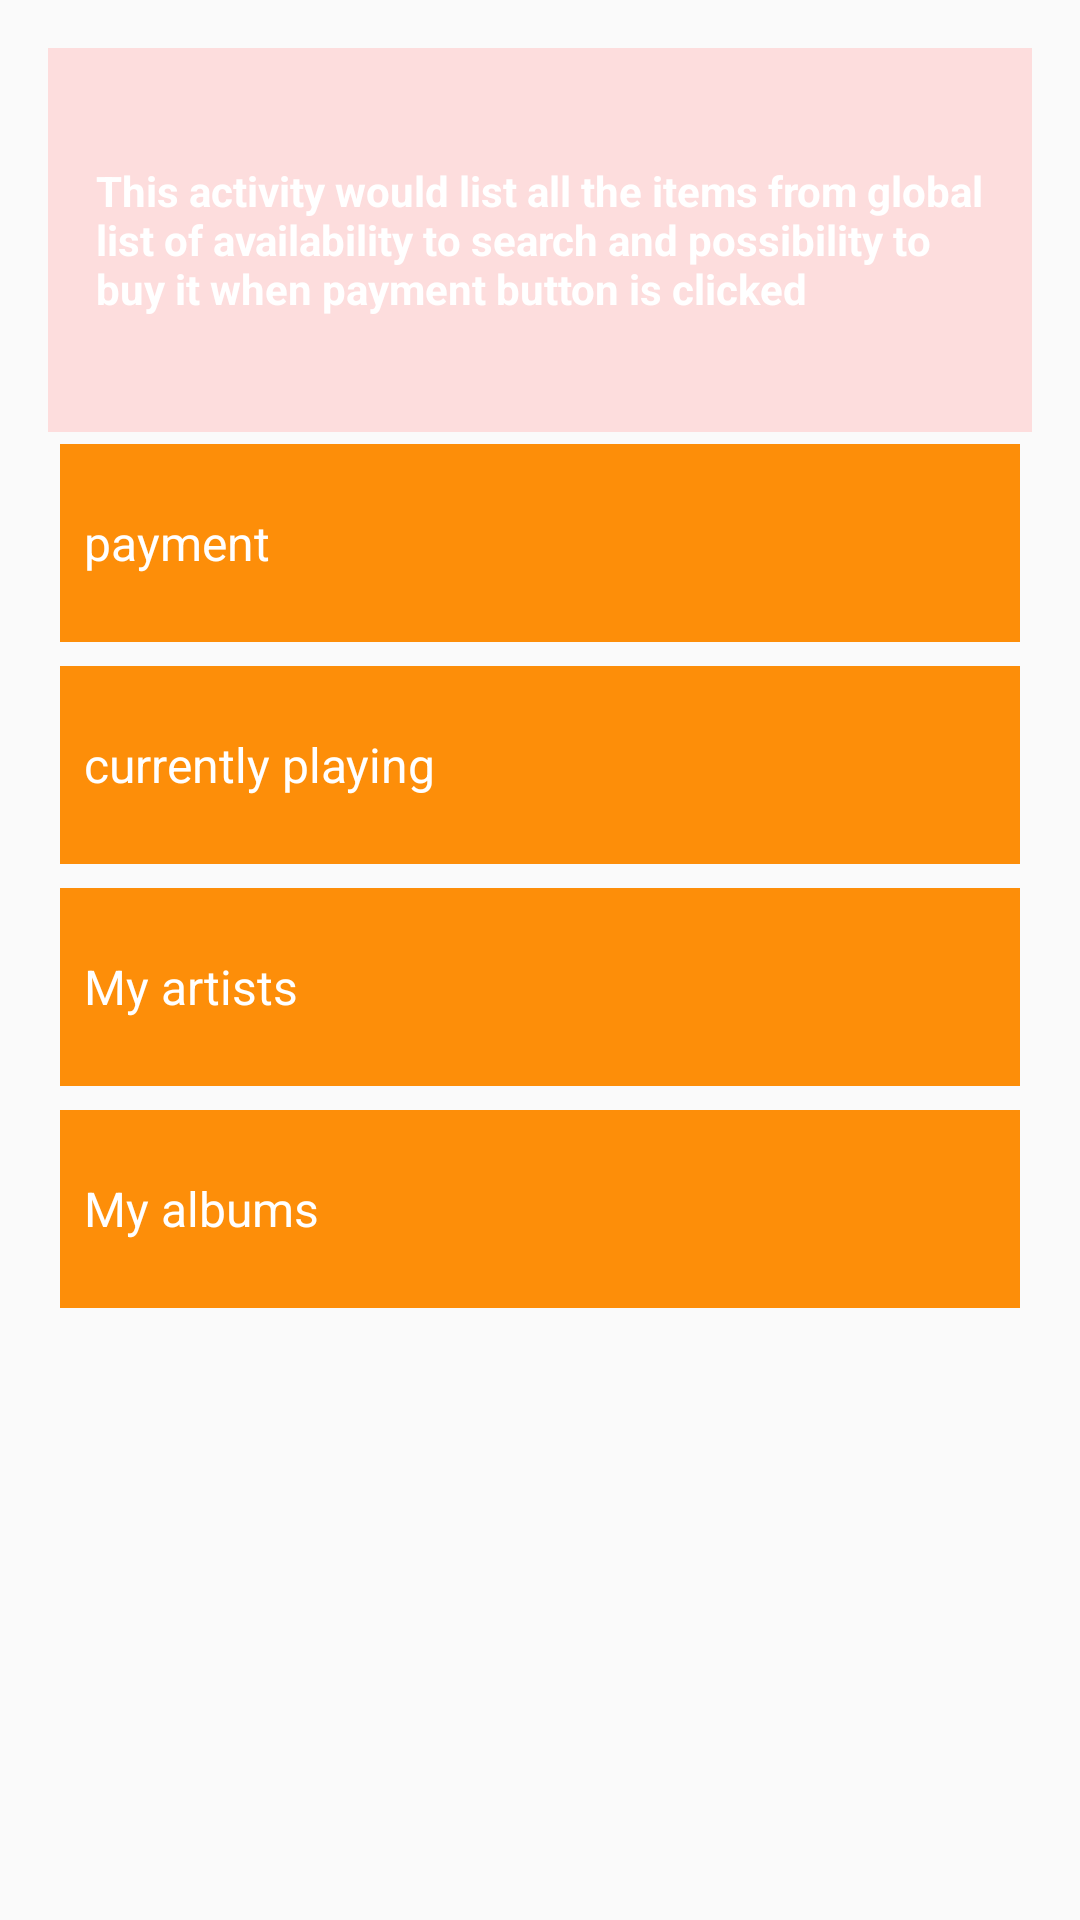

Reconstruct the res/layout file that produces this screen, plus the resources it refers to.
<!-- AndroidManifest.xml: application theme AppTheme -->
<!-- res/layout/activity_library.xml -->
<?xml version="1.0" encoding="utf-8"?>
<RelativeLayout xmlns:android="http://schemas.android.com/apk/res/android"
    xmlns:tools="http://schemas.android.com/tools"
    android:id="@+id/activity_library"
    android:layout_width="match_parent"
    android:layout_height="match_parent"
    android:paddingBottom="@dimen/activity_vertical_margin"
    android:paddingLeft="@dimen/activity_horizontal_margin"
    android:paddingRight="@dimen/activity_horizontal_margin"
    android:paddingTop="@dimen/activity_vertical_margin"
    tools:context="com.example.android.mymewsic.LibraryActivity">

    <LinearLayout
        xmlns:android="http://schemas.android.com/apk/res/android"
        xmlns:tools="http://schemas.android.com/tools"
        android:layout_width="match_parent"
        android:layout_height="match_parent"
        android:orientation="vertical"
        tools:context="com.example.android.miwok.MainActivity">

        <TextView
            style="@style/ActivityDescription"
            android:background="#FDDDDD"
            android:text="@string/library_description"/>

        <TextView
            android:id="@+id/payment"
            style="@style/ButtonDescription"
            android:background="#FD8E09"
            android:text="@string/payment" />

        <TextView
            android:id="@+id/current"
            style="@style/ButtonDescription"
            android:background="#FD8E09"
            android:text="@string/cur" />

        <TextView
            android:id="@+id/artists"
            style="@style/ButtonDescription"
            android:background="#FD8E09"
            android:text="@string/artists" />

        <TextView
            android:id="@+id/albums"
            style="@style/ButtonDescription"
            android:background="#FD8E09"
            android:text="@string/albums" />




    </LinearLayout>

</RelativeLayout>
<!-- resources referenced by this layout -->
<resources>
  <dimen name="activity_horizontal_margin">16dp</dimen>
  <dimen name="activity_vertical_margin">16dp</dimen>
  <string name="albums">My albums</string>
  <string name="artists">My artists</string>
  <string name="cur">currently playing</string>
  <string name="library_description">This activity would list all the items from global list of availability to search and possibility to buy it when payment button is clicked</string>
  <string name="payment">payment</string>
  <style name="ActivityDescription">
          <item name="android:layout_width">match_parent</item>
          <item name="android:layout_height">@dimen/description_item_height</item>
          <item name="android:gravity">center_vertical</item>
          <item name="android:padding">16dp</item>
          <item name="android:textColor">@android:color/white</item>
          <item name="android:textStyle">bold</item>
          <item name="android:textAppearance">?android:textAppearanceSmall</item>
      </style>
  <style name="ButtonDescription">
          <item name="android:layout_width">match_parent</item>
          <item name="android:layout_height">@dimen/list_item_height</item>
          <item name="android:gravity">center_vertical</item>
          <item name="android:padding">8dp</item>
          <item name="android:layout_margin">4dp</item>
          <item name="android:textColor">@android:color/white</item>
          <item name="android:textSize">16sp</item>
          <item name="android:textAppearance">?android:textAppearanceSmall</item>
      </style>
  <style name="AppTheme" parent="Theme.AppCompat.Light.DarkActionBar">
          
          <item name="colorPrimary">@color/colorPrimary</item>
          <item name="colorPrimaryDark">@color/colorPrimaryDark</item>
          <item name="colorAccent">@color/colorAccent</item>
      </style>
  <dimen name="description_item_height">128dp</dimen>
  <dimen name="list_item_height">66dp</dimen>
  <!-- not gathered from this repository: default colours our renderer supplied (Android Studio template values) -->
  <color name="colorPrimary">#FF6200EE</color>
  <color name="colorPrimaryDark">#FF3700B3</color>
  <color name="colorAccent">#FF03DAC5</color>
</resources>
